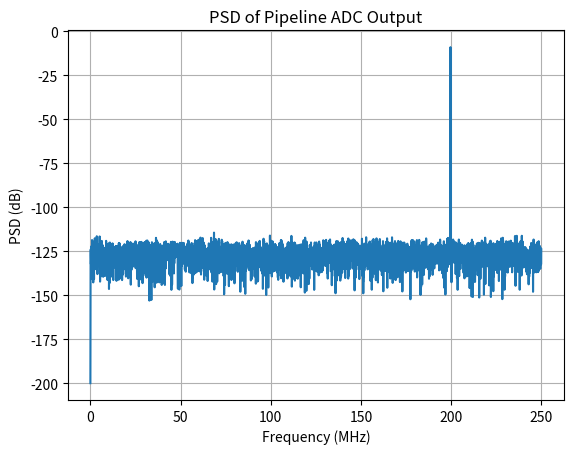
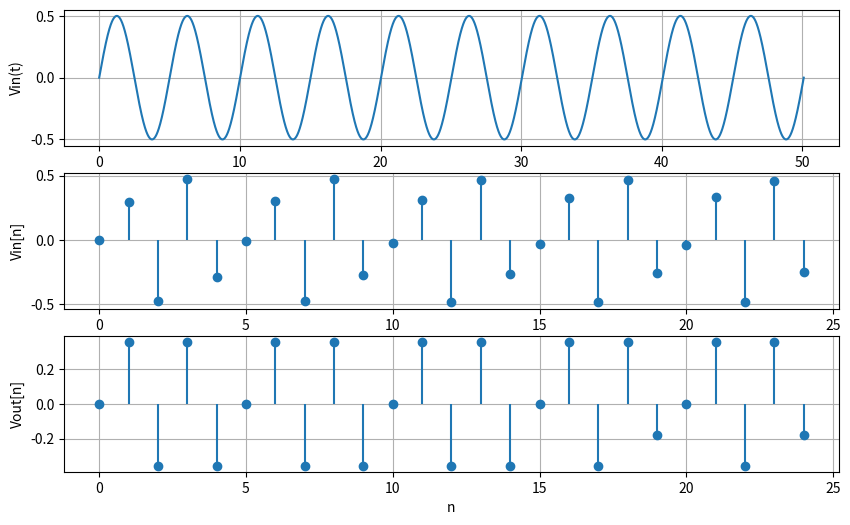
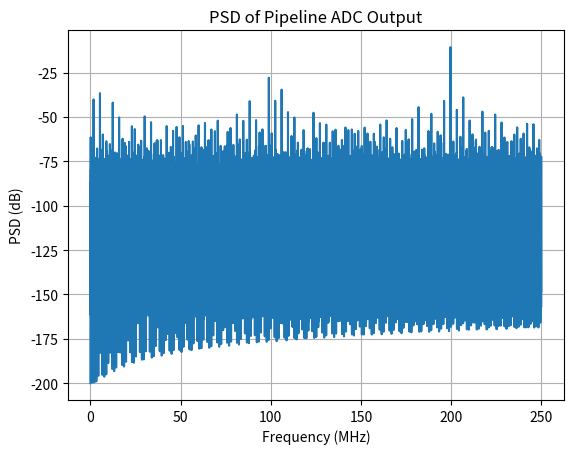
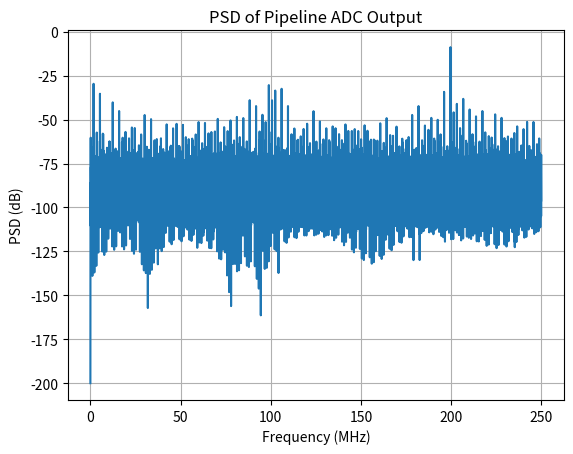
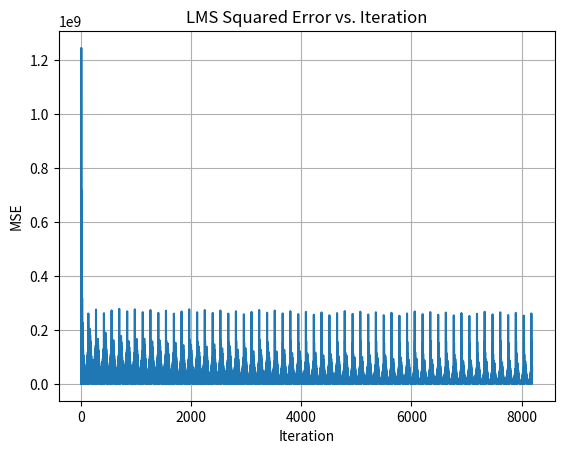
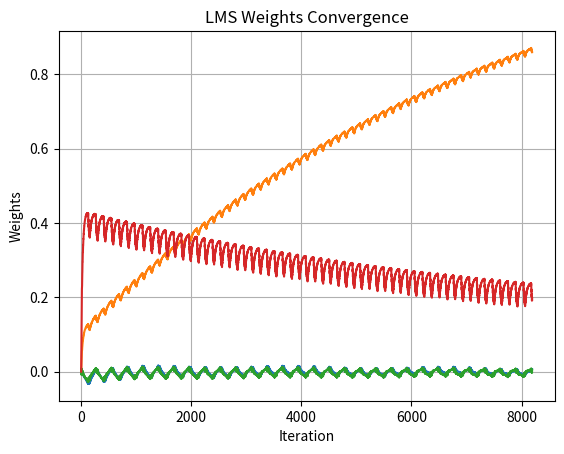

Recreate these plots in Python, in order.
import numpy as np
import matplotlib.pyplot as plt
from scipy.signal import periodogram as psd
import random

fs      = 500e6         # Sampling frequency
Ts      = 1/fs
N       = 8192          # Number of samples = FFT points
nfft    = N
C       = 3271          # Number of input cycles
fin     = fs * C / N    # ≃200 MHz
Vfs     = 1.0           # Full-scale (±0.5 V)
Vref    = Vfs / 2       # Reference for cap mismatch term
b_stage = 2.5           # Bits per MDAC stage
k       = 6             # Pipeline stages
gain    = 2**b_stage    # Ideal residue-amplifier gain per stage

ENABLE_OTA_GAIN_ERROR    = 0
ENABLE_OTA_OFFSET_ERROR  = 0
ENABLE_CAP_MISMATCH      = 0
ENABLE_COMP_OFFSET       = 0
ENABLE_OPAMP_NONLIN      = 1
ENABLE_OPAMP_BW_LIMIT    = 1

OTA_OPEN_LOOP_GAIN  = 1e-4    # Finite OTA open-loop gain (Aol)
OTA_OFFSET_V        = 1.1    # OTA offset voltage (V)
CAP_MISMATCH        = [0.45, -0.3, 0.7, -0.1, -0.9, 0.99]   # capacitor mismatch 
COMP_OFFSET         = [-0.075, 0.034, -0.5, 0.12, 0.45, 0.6] # comparator offset 
OPAMP_NONLIN_VTH    = 0.0007 # Voltage threshold for non-linear Aol roll-off

t_settle   = 1/(2*fs)
err_floor  = 1/(2**13)
f3dB_req   = -np.log(err_floor)/(2*np.pi*t_settle)
req_GBW    = f3dB_req * gain
OPAMP_GBW  = 0.8 * req_GBW


n     = np.arange(N)
t     = np.linspace(0, 10/fin, N*10)
sig_power    = 0.5**2 / 2
noise_power  = sig_power / (10**(80/10))
noise_sigma  = np.sqrt(noise_power)
vin   = 0.5 * np.sin(2 * np.pi * fin * n / fs) + np.random.normal(0, noise_sigma, size=N)

vin_ = 0.5 * np.sin(2 * np.pi * fin * t)
print("*******************************************")
print("fin = ", fin)
print("fs = ", fs)
print("*******************************************")

print("*******************************************")
print("Errors added : ")
if ENABLE_OTA_GAIN_ERROR:
    print("Finite OTA Gain Aol =", OTA_OPEN_LOOP_GAIN)
if ENABLE_OTA_OFFSET_ERROR:
    print("OTA Offset =", OTA_OFFSET_V)
if ENABLE_CAP_MISMATCH:
    print("Capacitor Mismatch =", CAP_MISMATCH)
if ENABLE_COMP_OFFSET:
    print("Comparator Offset =", COMP_OFFSET)
if ENABLE_OPAMP_NONLIN:
    print("Non-linear OTA Aol threshold Vth =", OPAMP_NONLIN_VTH)
if ENABLE_OPAMP_BW_LIMIT:
    print("OPAMP_GBW =", OPAMP_GBW)
print("*******************************************")

def mdac_stage(Vin):
    base_step = Vfs / (2**b_stage)
    step = base_step + (COMP_OFFSET[random.randint(0, k-1)] if ENABLE_COMP_OFFSET else 0)

    code     = np.round(Vin / step)
    max_code = np.floor((2**b_stage - 1) / 2)
    min_code = -max_code
    code     = np.clip(code, min_code, max_code).astype(int)

    Vq = code * step
    if ENABLE_CAP_MISMATCH:
        Vq += CAP_MISMATCH[random.randint(0, k-1)] * Vref


    diff = Vin - Vq
    Gcl = gain
    if ENABLE_OTA_GAIN_ERROR:
        Gcl = gain * (OTA_OPEN_LOOP_GAIN / (OTA_OPEN_LOOP_GAIN + gain))
    if ENABLE_OPAMP_NONLIN:
        #Open loopgain order gain
        a2, a3, a4, a5 = 0.10, 0.20, 0.15, 0.10
        factor = (1 + a2*(diff/Vfs)**2 + a3*(diff/Vfs)**3 + a4*(diff/Vfs)**4 + a5*(diff/Vfs)**5)
        Aol_eff = OTA_OPEN_LOOP_GAIN * factor
        Gcl = gain * (Aol_eff / (Aol_eff + gain))

    Vres = diff * Gcl
    if ENABLE_OTA_OFFSET_ERROR:
        Vres += OTA_OFFSET_V

    if ENABLE_OPAMP_BW_LIMIT:
        f3 = OPAMP_GBW / Gcl
        tau = 1/(2*np.pi*f3)
        Vres = Vres * (1 - np.exp(-Ts/tau))

    return code, Vres

def pipeline_adc(v_signal):
    v = v_signal.copy()
    codes = []
    for _ in range(k):
        c, v = mdac_stage(v)
        codes.append(c)
    codes      = np.vstack(codes)
    weights    = [2**((k - i - 1) * b_stage) for i in range(k)]
    digital15  = np.sum(codes * np.array(weights)[:, None], axis=0)
    return digital15.astype(int) 

def plot_sndr(voltage, fs, nfft):
    v = voltage - np.mean(voltage)
    w = np.hanning(len(v))
    f, Pxx = psd(v, fs=fs, nfft=nfft, scaling='spectrum')
    Pxx[0] = 0
    psd_db = 10 * np.log10(Pxx + 1e-20)

    sig_bin = np.argmax(Pxx)
    Psignal = Pxx[sig_bin]
    Pnoise  = np.sum(Pxx) - Psignal
    SNDR    = 10 * np.log10(Psignal / Pnoise)
    print("*******************************************")
    print("Signal Power =", Psignal)
    print("Noise Power =", Pnoise)
    print(f"SNDR in dB = {SNDR:.5f} dB")
    print("*******************************************")

    plt.figure()
    plt.plot(f/1e6, psd_db)
    plt.title("PSD of Pipeline ADC Output")
    plt.xlabel("Frequency (MHz)")
    plt.ylabel("PSD (dB)")
    plt.grid(True)

plot_sndr(vin, fs, nfft)

code15      = pipeline_adc(vin)  # 15-bit codes from 6×2.5b
code13      = code15 >> 2        # truncate to 13 bits
lsb_tot     = Vfs / (2**13)
voltage_out = code13 * lsb_tot   # map to ±0.5 V

n10 = int(10 * fs / fin)
plt.figure(figsize=(10,6))
plt.subplot(3,1,1)
plt.plot(t*1e9, vin_);           plt.ylabel("Vin(t)"); plt.grid(True)
plt.subplot(3,1,2)
plt.stem(n[:n10], vin[:n10], basefmt=" "); plt.ylabel("Vin[n]"); plt.grid(True)
plt.subplot(3,1,3)
plt.stem(n[:n10], voltage_out[:n10], basefmt=" "); plt.ylabel("Vout[n]"); plt.xlabel("n"); plt.grid(True)

plot_sndr(voltage_out, fs, nfft)


def pipeline_stage_codes(v_signal):
    v = v_signal.copy()
    codes = np.zeros((k, len(v_signal)), dtype=int)
    for stage in range(k):
        next_v = np.zeros_like(v)
        for i in range(len(v)):
            c, r = mdac_stage(v[i])
            codes[stage, i] = c
            next_v[i]      = r
        v = next_v
    return codes

stage_codes = pipeline_stage_codes(vin)  
X = stage_codes[:4].T                    

X_polys = []
for s in range(4):
    sc = stage_codes[s]
    for order in range(0,5):
        X_polys.append(sc**order)
X = np.vstack(X_polys).T  

ideal13 = np.round((vin + 0.5)*(2**13 - 1)/Vfs - 2**12).astype(float)
# Ideal 16-bit reference code, zero-centered:
ideal_ref = np.round((vin + 0.5)*(2**16 - 1)/Vfs - 2**(16-1)).astype(float)
mu     = 10e-4
w      = np.zeros(X.shape[1])
errors = np.zeros(N)
W_hist = np.zeros((N,X.shape[1]))

for n in range(N):
    x_n = X[n]
    y_n = w.dot(x_n)
    e_n = ideal_ref[n] - y_n
    w   += mu * e_n * x_n
    
    errors[n] = e_n
    W_hist[n] = w/N

print("Final converged weights:", w/N)

y_cal = code13+X.dot(w)
v_cal = (y_cal + 2**12)*(Vfs/(2**13 - 1)) - 0.5
v_cal = (y_cal + 2**15)*(Vfs/(2**16 - 1)) - 0.5
plot_sndr(v_cal, fs, nfft)

plt.figure()
plt.plot(errors**2)
plt.title("LMS Squared Error vs. Iteration")
plt.xlabel("Iteration")
plt.ylabel("MSE")
plt.grid(True)

plt.figure()
for i in range(4):
    plt.plot(W_hist[:,i], label=f"w{i+1}")
plt.title("LMS Weights Convergence")
plt.xlabel("Iteration")
plt.ylabel("Weights")
plt.grid(True)
plt.show()

thr = np.std(errors)
def conv_iter(err):
    cnt=0
    for idx, v in enumerate(np.abs(err)):
        cnt = cnt+1 if v<thr else 0
        if cnt>=N//5:
            return idx-99
    return None

print(f"LMS  MSE converging in 7013 iterations")
